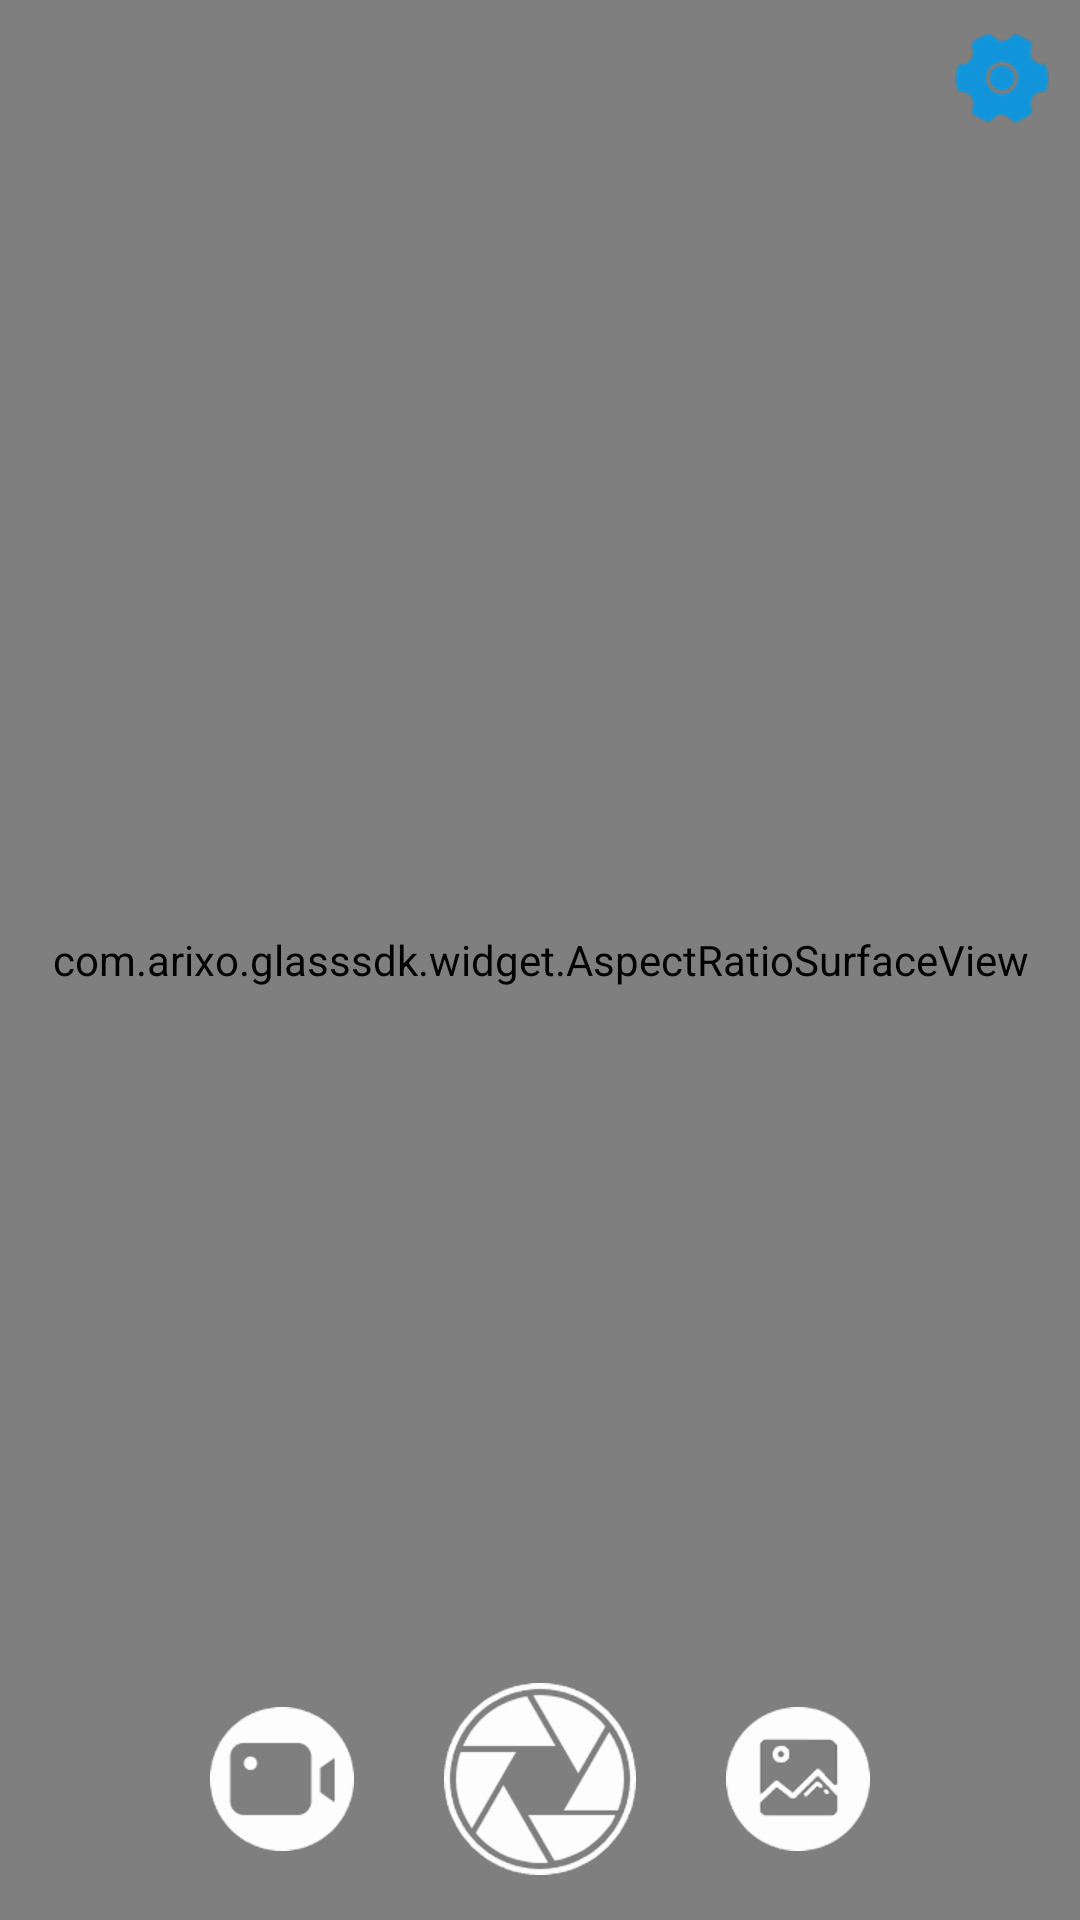

Produce the Android XML layout that renders to this screen, including the resource entries it uses.
<!-- AndroidManifest.xml: application theme android:Theme.Holo.Light.NoActionBar -->
<!-- res/layout/activity_main.xml -->
<?xml version="1.0" encoding="utf-8"?>
<RelativeLayout xmlns:android="http://schemas.android.com/apk/res/android"
    xmlns:tools="http://schemas.android.com/tools"
    android:layout_width="match_parent"
    android:layout_height="match_parent"
    tools:context=".view.activities.MainActivity">

    <com.arixo.glasssdk.widget.AspectRatioSurfaceView
        android:id="@+id/camera_view"
        android:layout_width="match_parent"
        android:layout_height="match_parent"
        android:layout_centerInParent="true" />

    <ImageView
        android:id="@+id/iv_settings_button"
        android:layout_width="wrap_content"
        android:layout_height="wrap_content"
        android:layout_alignParentTop="true"
        android:layout_alignParentEnd="true"
        android:layout_marginTop="10dp"
        android:layout_marginEnd="10dp"
        android:contentDescription="@string/setting_image_text"
        android:src="@mipmap/settings" />

    <RelativeLayout
        android:id="@+id/rl_function_box"
        android:layout_width="match_parent"
        android:layout_height="wrap_content"
        android:layout_alignParentBottom="true"
        android:layout_marginBottom="10dp">

        <ImageView
            android:id="@+id/iv_record_button"
            android:layout_width="wrap_content"
            android:layout_height="wrap_content"
            android:layout_centerVertical="true"
            android:layout_marginEnd="30dp"
            android:layout_toStartOf="@+id/iv_shutter_button"
            android:contentDescription="@string/recording_image_text"
            android:src="@mipmap/record" />

        <ImageView
            android:id="@+id/iv_shutter_button"
            android:layout_width="wrap_content"
            android:layout_height="wrap_content"
            android:layout_centerInParent="true"
            android:layout_marginTop="10dp"
            android:contentDescription="@string/shutter_image_text"
            android:src="@mipmap/shutter_large" />

        <ImageView
            android:id="@+id/iv_gallery_button"
            android:layout_width="wrap_content"
            android:layout_height="wrap_content"
            android:layout_centerVertical="true"
            android:layout_marginStart="30dp"
            android:layout_toEndOf="@id/iv_shutter_button"
            android:contentDescription="@string/gallery_image_text"
            android:src="@mipmap/gallery" />

    </RelativeLayout>

    <TextView
        android:id="@+id/tv_recording_time"
        android:layout_width="wrap_content"
        android:layout_height="wrap_content"
        android:layout_above="@id/rl_function_box"
        android:layout_centerHorizontal="true"
        android:text="@string/default_time"
        android:textColor="@android:color/holo_red_light"
        android:visibility="gone" />

</RelativeLayout>
<!-- resources referenced by this layout -->
<resources>
  <!-- mipmap gallery: png bitmap (mipmap-hdpi, 3426 bytes) -->
  <!-- mipmap record: png bitmap (mipmap-hdpi, 1961 bytes) -->
  <!-- mipmap settings: png bitmap (mipmap-hdpi, 2370 bytes) -->
  <!-- mipmap shutter_large: png bitmap (mipmap-hdpi, 6121 bytes) -->
  <string name="default_time" translatable="false">00:00:00</string>
  <string name="gallery_image_text" translatable="false">Gallery Button Image</string>
  <string name="recording_image_text" translatable="false">Recording Button Image</string>
  <string name="setting_image_text" translatable="false">Setting Button Image</string>
  <string name="shutter_image_text" translatable="false">Shutter Button Image</string>
</resources>
